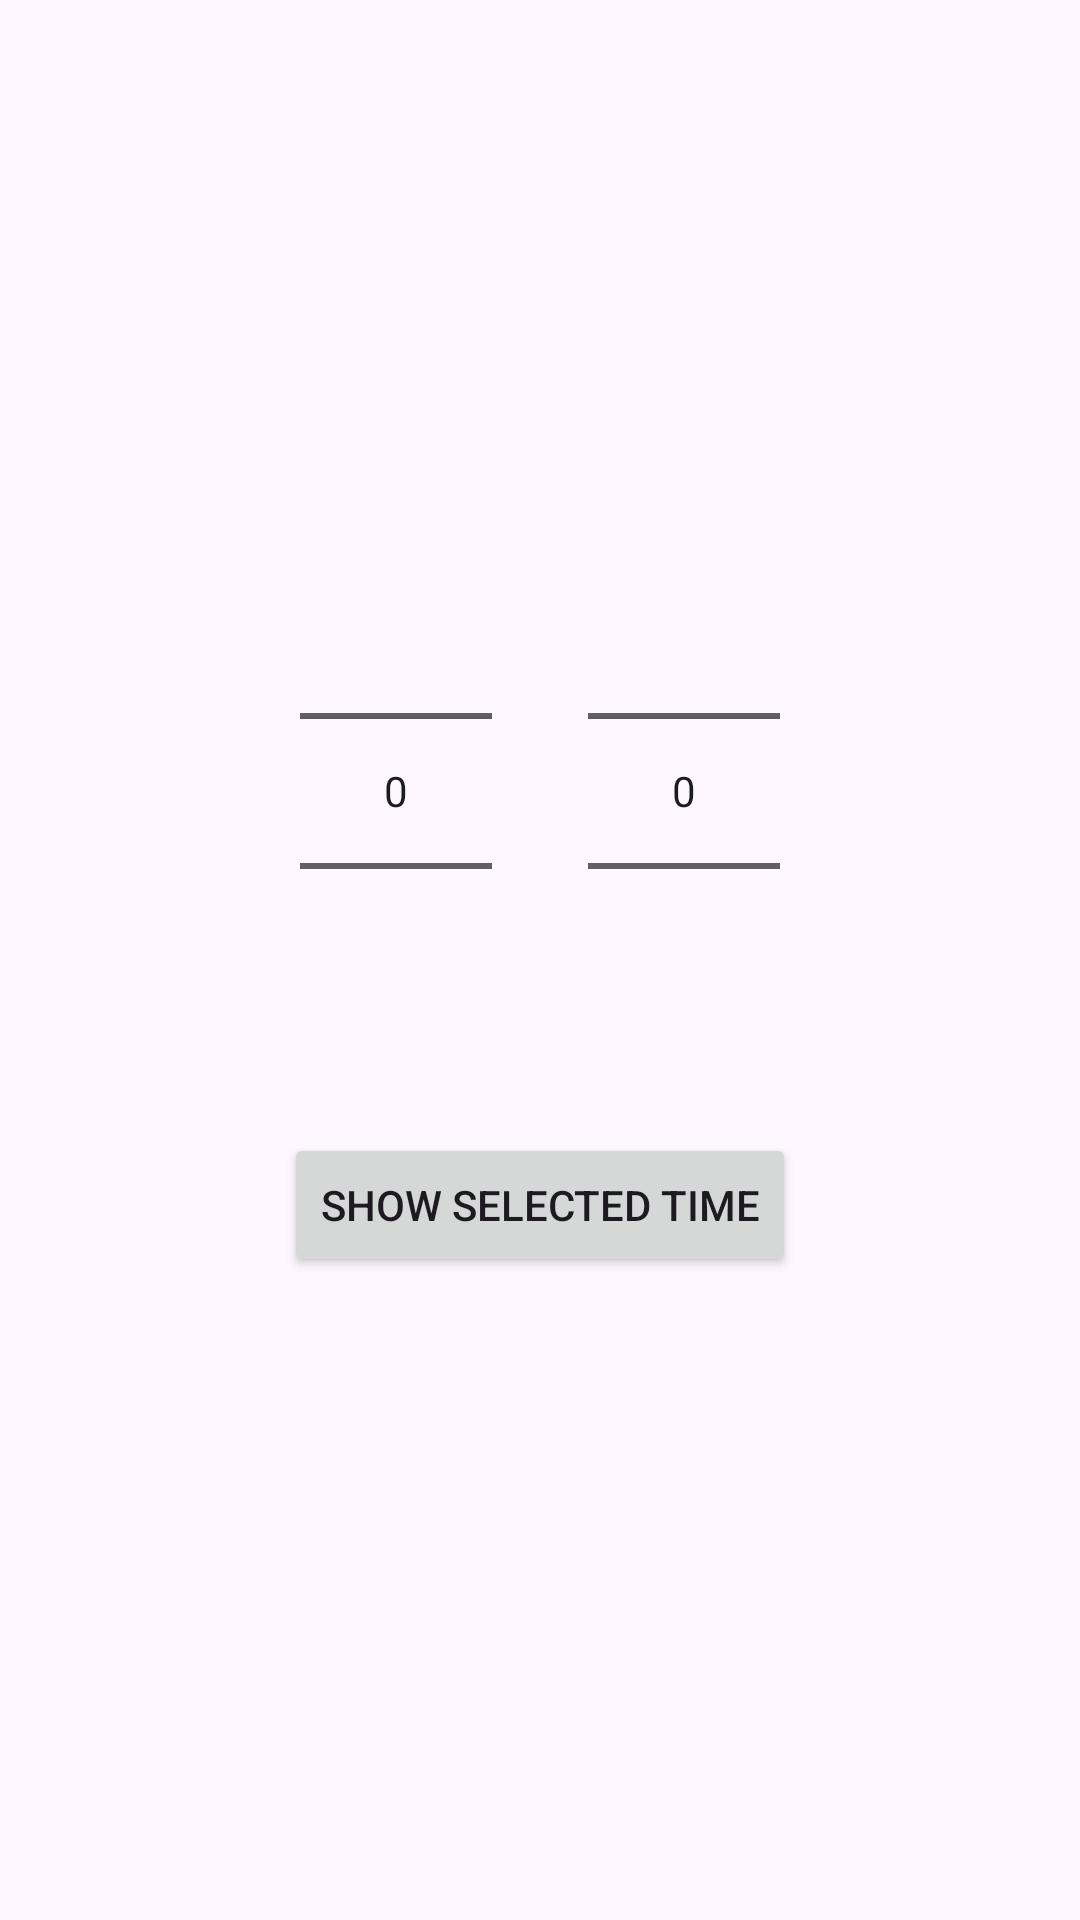

Here is an Android app screen rendered from its layout file. Give the layout XML and the strings, colors and styles it references.
<!-- AndroidManifest.xml: application theme Theme.SpamAlarm -->
<!-- res/layout/time_picker.xml -->
<?xml version="1.0" encoding="utf-8"?>
<LinearLayout xmlns:android="http://schemas.android.com/apk/res/android"
    android:layout_width="match_parent"
    android:layout_height="match_parent"
    android:orientation="vertical"
    android:gravity="center"
    android:padding="16dp">

    <LinearLayout
        android:layout_width="wrap_content"
        android:layout_height="wrap_content"
        android:orientation="horizontal"
        android:gravity="center"
        android:layout_marginBottom="24dp">

        <NumberPicker
            android:id="@+id/hourPicker"
            android:layout_width="wrap_content"
            android:layout_height="wrap_content" />

        <NumberPicker
            android:id="@+id/minutePicker"
            android:layout_width="wrap_content"
            android:layout_height="wrap_content"
            android:layout_marginStart="32dp" />
    </LinearLayout>

    <Button
        android:id="@+id/showTimeButton"
        android:layout_width="wrap_content"
        android:layout_height="wrap_content"
        android:text="Show Selected Time" />

    <TextView
        android:id="@+id/timeResult"
        android:layout_width="wrap_content"
        android:layout_height="wrap_content"
        android:text=""
        android:textSize="18sp"
        android:layout_marginTop="16dp" />
</LinearLayout>
<!-- resources referenced by this layout -->
<resources>
  <style name="Theme.SpamAlarm" parent="Base.Theme.SpamAlarm" />
  <style name="Base.Theme.SpamAlarm" parent="Theme.Material3.DayNight.NoActionBar">
          
          
      </style>
</resources>
